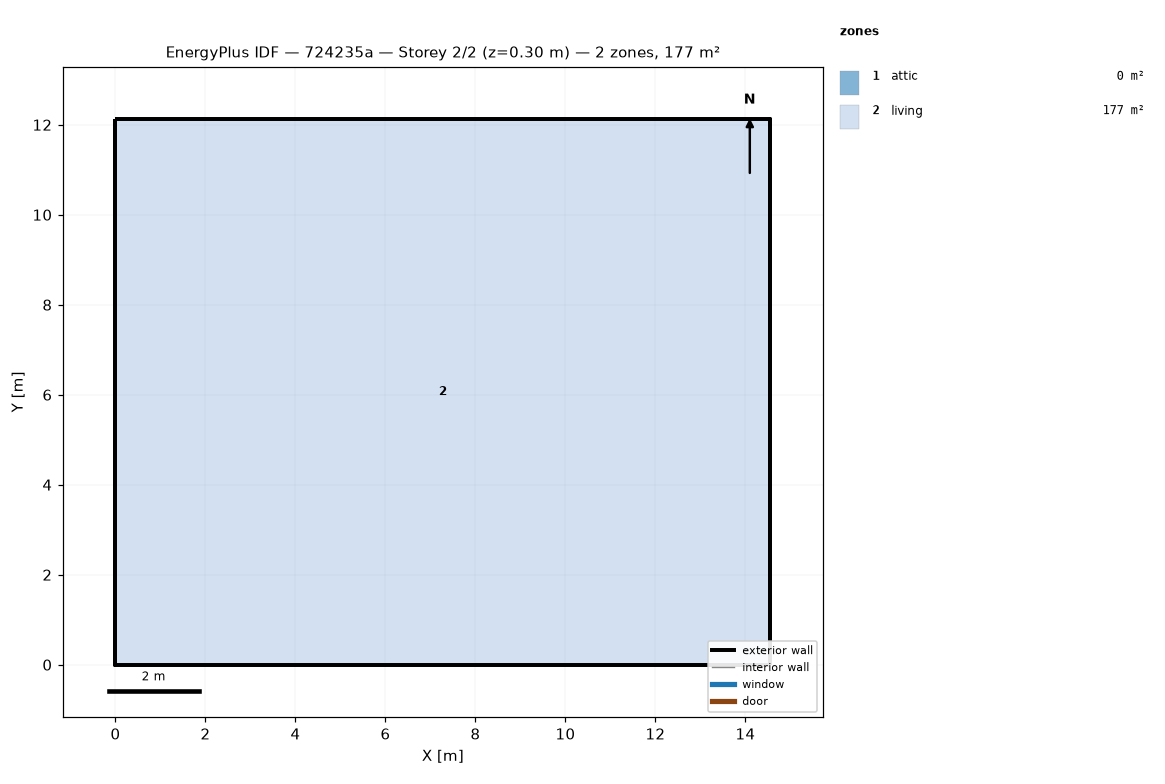
=== STOREY PLAN SPEC (per zone: floor XY polygon, exterior-wall plan segments, windows/doors) ===
zone 1: attic  (0.0 m²)
  exterior wall: (14.55, 0.00) – (14.55, 12.13) – (14.55, 6.06)  [18.2 m]
  exterior wall: (0.00, 12.13) – (0.00, 0.00) – (0.00, 6.06)  [18.2 m]
zone 2: living  (176.5 m²)
  floor: (0.00, 0.00) (0.00, 12.13) (14.55, 12.13) (14.55, 0.00)
  exterior wall: (0.00, 0.00) – (14.55, 0.00)  [14.6 m]
  exterior wall: (14.55, 0.00) – (14.55, 12.13)  [12.1 m]
  exterior wall: (14.55, 12.13) – (0.00, 12.13)  [14.6 m]
  exterior wall: (0.00, 12.13) – (0.00, 0.00)  [12.1 m]

=== DERIVED (storey summary) ===
Building: 724235a
Storey: 2 of 2  (floor level z = 0.30 m)
Storey gross floor area: 176.5 m²
Zones on this storey: 2
  - attic: floor 0.0 m²; exterior wall 36.4 m (24.5 m²); WWR 0.0%
  - living: floor 176.5 m²; exterior wall 53.4 m (146.4 m²); WWR 0.0%
Zone adjacency: (none detected)